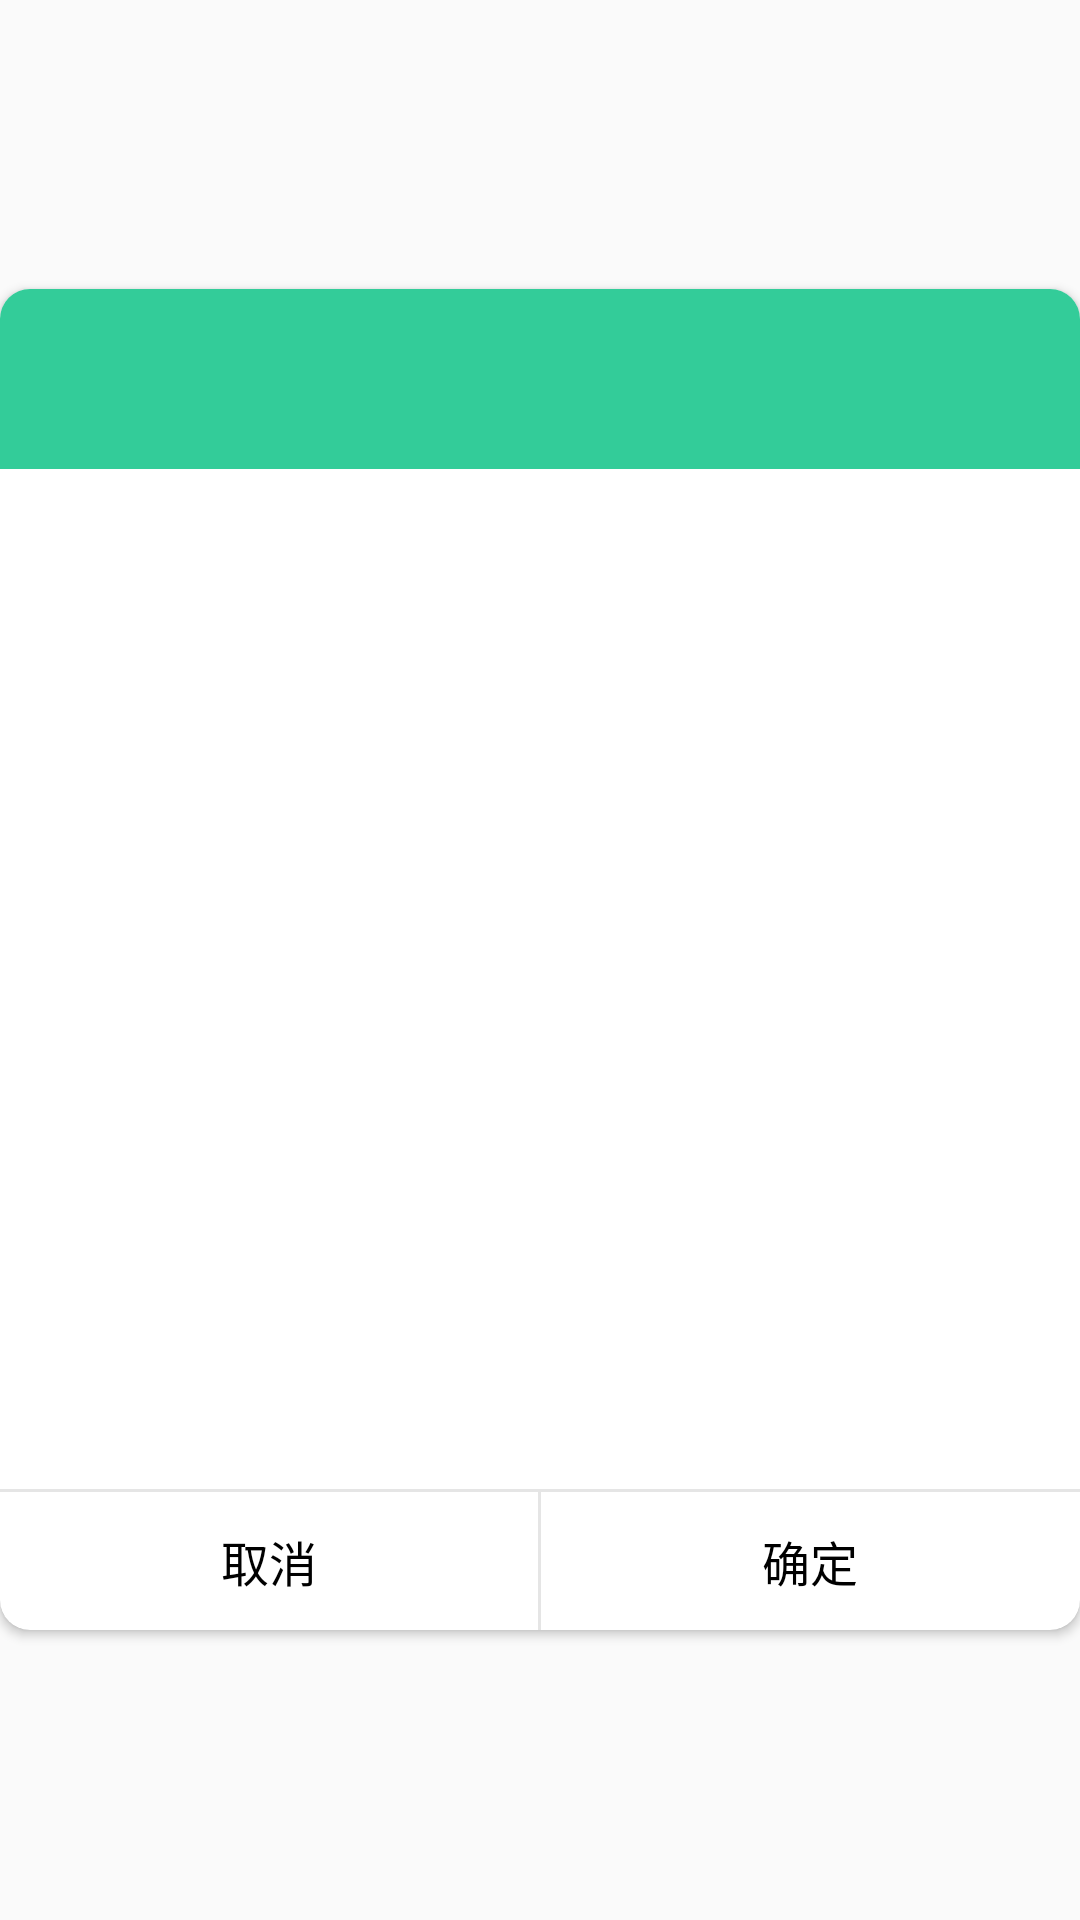

Write the Android layout XML for this screen, with the resource values it uses.
<!-- AndroidManifest.xml: application theme AppTheme -->
<!-- res/layout/dialog_select_time.xml -->
<?xml version="1.0" encoding="utf-8"?>
<LinearLayout xmlns:android="http://schemas.android.com/apk/res/android"
    android:layout_width="match_parent"
    android:layout_height="wrap_content"
    xmlns:app="http://schemas.android.com/apk/res-auto"
    android:gravity="center"
    android:orientation="vertical">
    <android.support.v7.widget.CardView
        app:cardCornerRadius="10dp"
        android:elevation="4dp"
        app:cardMaxElevation="6dp"
        android:layout_width="match_parent"
        android:layout_height="wrap_content">

        <LinearLayout
            android:gravity="center"
            android:orientation="vertical"
            android:layout_width="match_parent"
            android:layout_height="wrap_content">


            <android.support.v4.view.ViewPager
                android:id="@+id/vp_container"
                android:layout_width="match_parent"
                android:layout_height="400dp">
                <android.support.design.widget.TabLayout
                    app:tabIndicatorColor="@color/white"
                    app:tabIndicatorHeight="2dp"
                    app:tabTextColor="#80848E"
                    android:id="@+id/view_tablayout"
                    app:tabSelectedTextColor="@color/white"
                    android:layout_width="match_parent"
                    android:layout_height="60dp"
                    android:background="#33cc99"
                    app:tabGravity="fill"
                    app:tabMode="fixed">
                </android.support.design.widget.TabLayout>

                <View style="@style/Line_1" />

            </android.support.v4.view.ViewPager>

            <View style="@style/Line_1" />

            <LinearLayout
                android:layout_width="match_parent"
                android:layout_height="wrap_content"
                android:orientation="horizontal">

                <TextView
                    android:id="@+id/btn_cancel"
                    style="@style/Text_Style_3"
                    android:layout_width="0dp"
                    android:layout_height="wrap_content"
                    android:layout_weight="1"
                    android:background="@drawable/btn_selector"
                    android:gravity="center"
                    android:minHeight="46dp"
                    android:text="取消"
                    android:textColor="#000000" />

                <View
                    android:id="@+id/line1"
                    style="@style/Line_1"
                    android:layout_width="1dp"
                    android:layout_height="match_parent" />

                <TextView
                    android:id="@+id/btn_enter"
                    style="@style/Text_Style_3"
                    android:layout_width="0dp"
                    android:layout_height="wrap_content"
                    android:layout_weight="1"
                    android:background="@drawable/btn_selector"
                    android:gravity="center"
                    android:minHeight="46dp"
                    android:text="确定"
                    android:textColor="#000000" />
            </LinearLayout>
        </LinearLayout>
    </android.support.v7.widget.CardView>
</LinearLayout>
<!-- resources referenced by this layout -->
<resources>
  <style name="Line_1">
          <item name="android:background">#e5e5e5</item>
          <item name="android:layout_height">1dp</item>
          <item name="android:layout_width">match_parent</item>
      </style>
  <style name="Text_Style_3">
          <item name="android:textSize">16dp</item>
          <item name="android:textColor">#333333</item>
          <item name="android:layout_width">wrap_content</item>
          <item name="android:layout_height">wrap_content</item>
      </style>
  <style name="AppTheme" parent="Theme.AppCompat.Light.DarkActionBar">
          
          <item name="colorPrimary">@color/colorPrimary</item>
          <item name="colorPrimaryDark">@color/colorPrimaryDark</item>
          <item name="colorAccent">@color/colorAccent</item>
      </style>
  <!-- not gathered from this repository: default colours our renderer supplied (Android Studio template values) -->
  <color name="white">#FFFFFFFF</color>
  <color name="colorPrimary">#FF6200EE</color>
  <color name="colorPrimaryDark">#FF3700B3</color>
  <color name="colorAccent">#FF03DAC5</color>
</resources>
